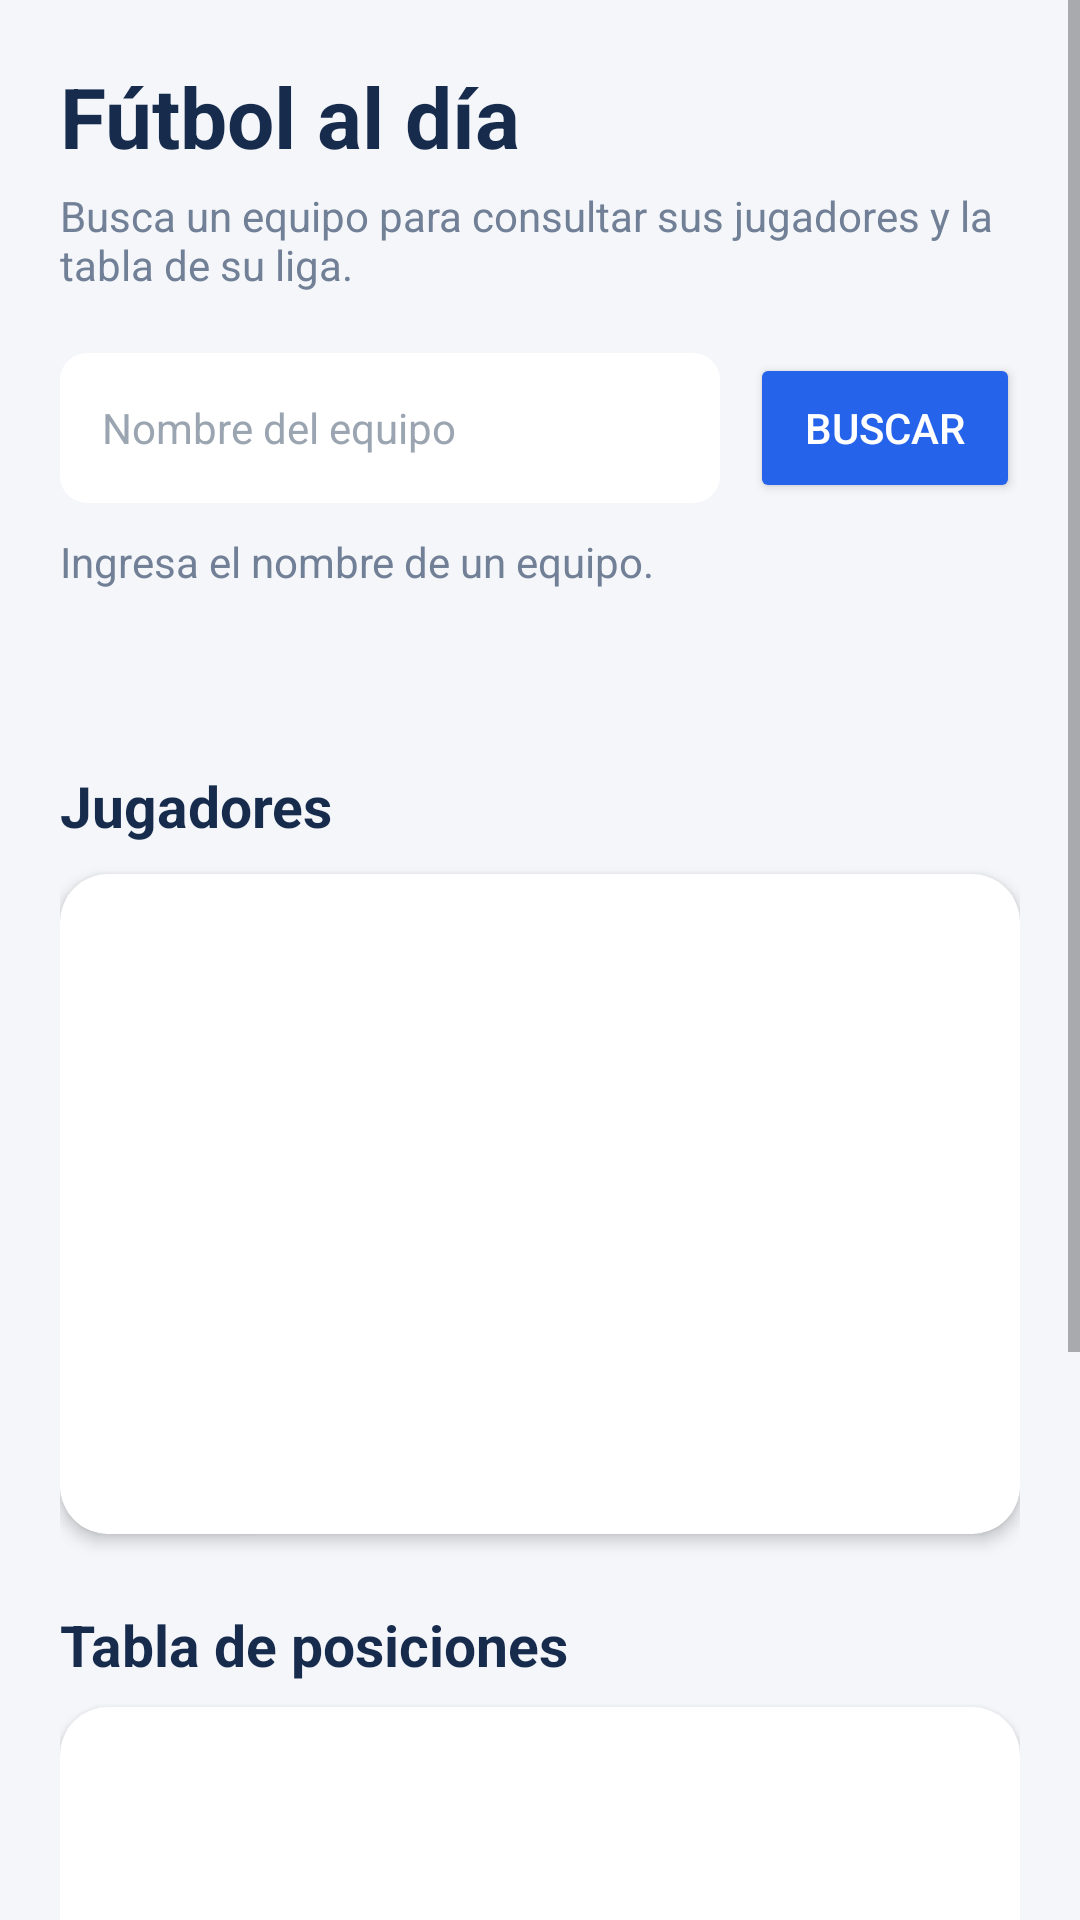

Android layout source for this screen:
<!-- AndroidManifest.xml: application theme Theme.FinalPM_jpsr -->
<!-- res/layout/activity_home.xml -->
<?xml version="1.0" encoding="utf-8"?>
<ScrollView xmlns:android="http://schemas.android.com/apk/res/android"
    xmlns:app="http://schemas.android.com/apk/res-auto"
    xmlns:tools="http://schemas.android.com/tools"
    android:id="@+id/main"
    android:layout_width="match_parent"
    android:layout_height="match_parent"
    android:background="#F4F6FA"
    android:fillViewport="true"
    tools:context=".HomeActivity">

    <LinearLayout
        android:layout_width="match_parent"
        android:layout_height="wrap_content"
        android:orientation="vertical"
        android:padding="20dp">

        <TextView
            android:id="@+id/tvTitle"
            android:layout_width="match_parent"
            android:layout_height="wrap_content"
            android:text="Fútbol al día"
            android:textColor="#172B4D"
            android:textSize="28sp"
            android:textStyle="bold" />

        <TextView
            android:id="@+id/tvSubtitle"
            android:layout_width="match_parent"
            android:layout_height="wrap_content"
            android:layout_marginTop="5dp"
            android:text="Busca un equipo para consultar sus jugadores y la tabla de su liga."
            android:textColor="#718096"
            android:textSize="14sp" />

        <LinearLayout
            android:layout_width="match_parent"
            android:layout_height="wrap_content"
            android:layout_marginTop="20dp"
            android:gravity="center_vertical"
            android:orientation="horizontal">

            <EditText
                android:id="@+id/etBuscar"
                android:layout_width="0dp"
                android:layout_height="50dp"
                android:layout_weight="1"
                android:background="@drawable/border_background"
                android:backgroundTint="#FFFFFF"
                android:hint="Nombre del equipo"
                android:imeOptions="actionSearch"
                android:inputType="textCapWords"
                android:paddingHorizontal="14dp"
                android:singleLine="true"
                android:textColor="#172B4D"
                android:textColorHint="#9AA5B1"
                android:textSize="14sp" />

            <Button
                android:id="@+id/button"
                android:layout_width="wrap_content"
                android:layout_height="50dp"
                android:layout_marginStart="10dp"
                android:backgroundTint="#2563EB"
                android:minWidth="90dp"
                android:text="Buscar"
                android:textColor="#FFFFFF"
                android:textSize="14sp" />
        </LinearLayout>

        <TextView
            android:id="@+id/tvStatus"
            android:layout_width="match_parent"
            android:layout_height="wrap_content"
            android:layout_marginTop="10dp"
            android:text="Ingresa el nombre de un equipo."
            android:textColor="#718096"
            android:textSize="14sp" />

        <TextView
            android:id="@+id/tvTeam"
            android:layout_width="match_parent"
            android:layout_height="wrap_content"
            android:layout_marginTop="14dp"
            android:textColor="#172B4D"
            android:textSize="20sp"
            android:textStyle="bold" />

        <TextView
            android:id="@+id/textView3"
            android:layout_width="match_parent"
            android:layout_height="wrap_content"
            android:layout_marginTop="18dp"
            android:text="Jugadores"
            android:textColor="#172B4D"
            android:textSize="19sp"
            android:textStyle="bold" />

        <androidx.cardview.widget.CardView
            android:id="@+id/cardPlayers"
            android:layout_width="match_parent"
            android:layout_height="220dp"
            android:layout_marginTop="10dp"
            app:cardBackgroundColor="#FFFFFF"
            app:cardCornerRadius="16dp"
            app:cardElevation="3dp">

            <androidx.recyclerview.widget.RecyclerView
                android:id="@+id/recyclerPlayers"
                android:layout_width="match_parent"
                android:layout_height="match_parent"
                android:clipToPadding="false"
                android:padding="8dp"
                tools:listitem="@android:layout/simple_list_item_1" />
        </androidx.cardview.widget.CardView>

        <TextView
            android:id="@+id/textView4"
            android:layout_width="match_parent"
            android:layout_height="wrap_content"
            android:layout_marginTop="24dp"
            android:text="Tabla de posiciones"
            android:textColor="#172B4D"
            android:textSize="19sp"
            android:textStyle="bold" />

        <androidx.cardview.widget.CardView
            android:id="@+id/cardRanking"
            android:layout_width="match_parent"
            android:layout_height="300dp"
            android:layout_marginTop="8dp"
            android:layout_marginBottom="20dp"
            app:cardBackgroundColor="#FFFFFF"
            app:cardCornerRadius="16dp"
            app:cardElevation="3dp">

            <androidx.recyclerview.widget.RecyclerView
                android:id="@+id/recyclerRanking"
                android:layout_width="match_parent"
                android:layout_height="match_parent"
                android:clipToPadding="false"
                android:padding="8dp"
                tools:listitem="@android:layout/simple_list_item_1" />
        </androidx.cardview.widget.CardView>
    </LinearLayout>
</ScrollView>
<!-- resources referenced by this layout -->
<resources>
  <!-- drawable border_background (drawable) -->
  <?xml version="1.0" encoding="utf-8"?>
  <shape xmlns:android="http://schemas.android.com/apk/res/android"
      android:shape="rectangle">
      <solid android:color="@android:color/white" />
      <stroke
          android:width="2dp"
          android:color="@android:color/holo_blue_dark" />
      <corners android:radius="8dp" />
      <padding
          android:left="8dp"
          android:top="8dp"
          android:right="8dp"
          android:bottom="8dp" />
  </shape>
  <style name="Theme.FinalPM_jpsr" parent="Theme.AppCompat.Light.NoActionBar" />
</resources>
